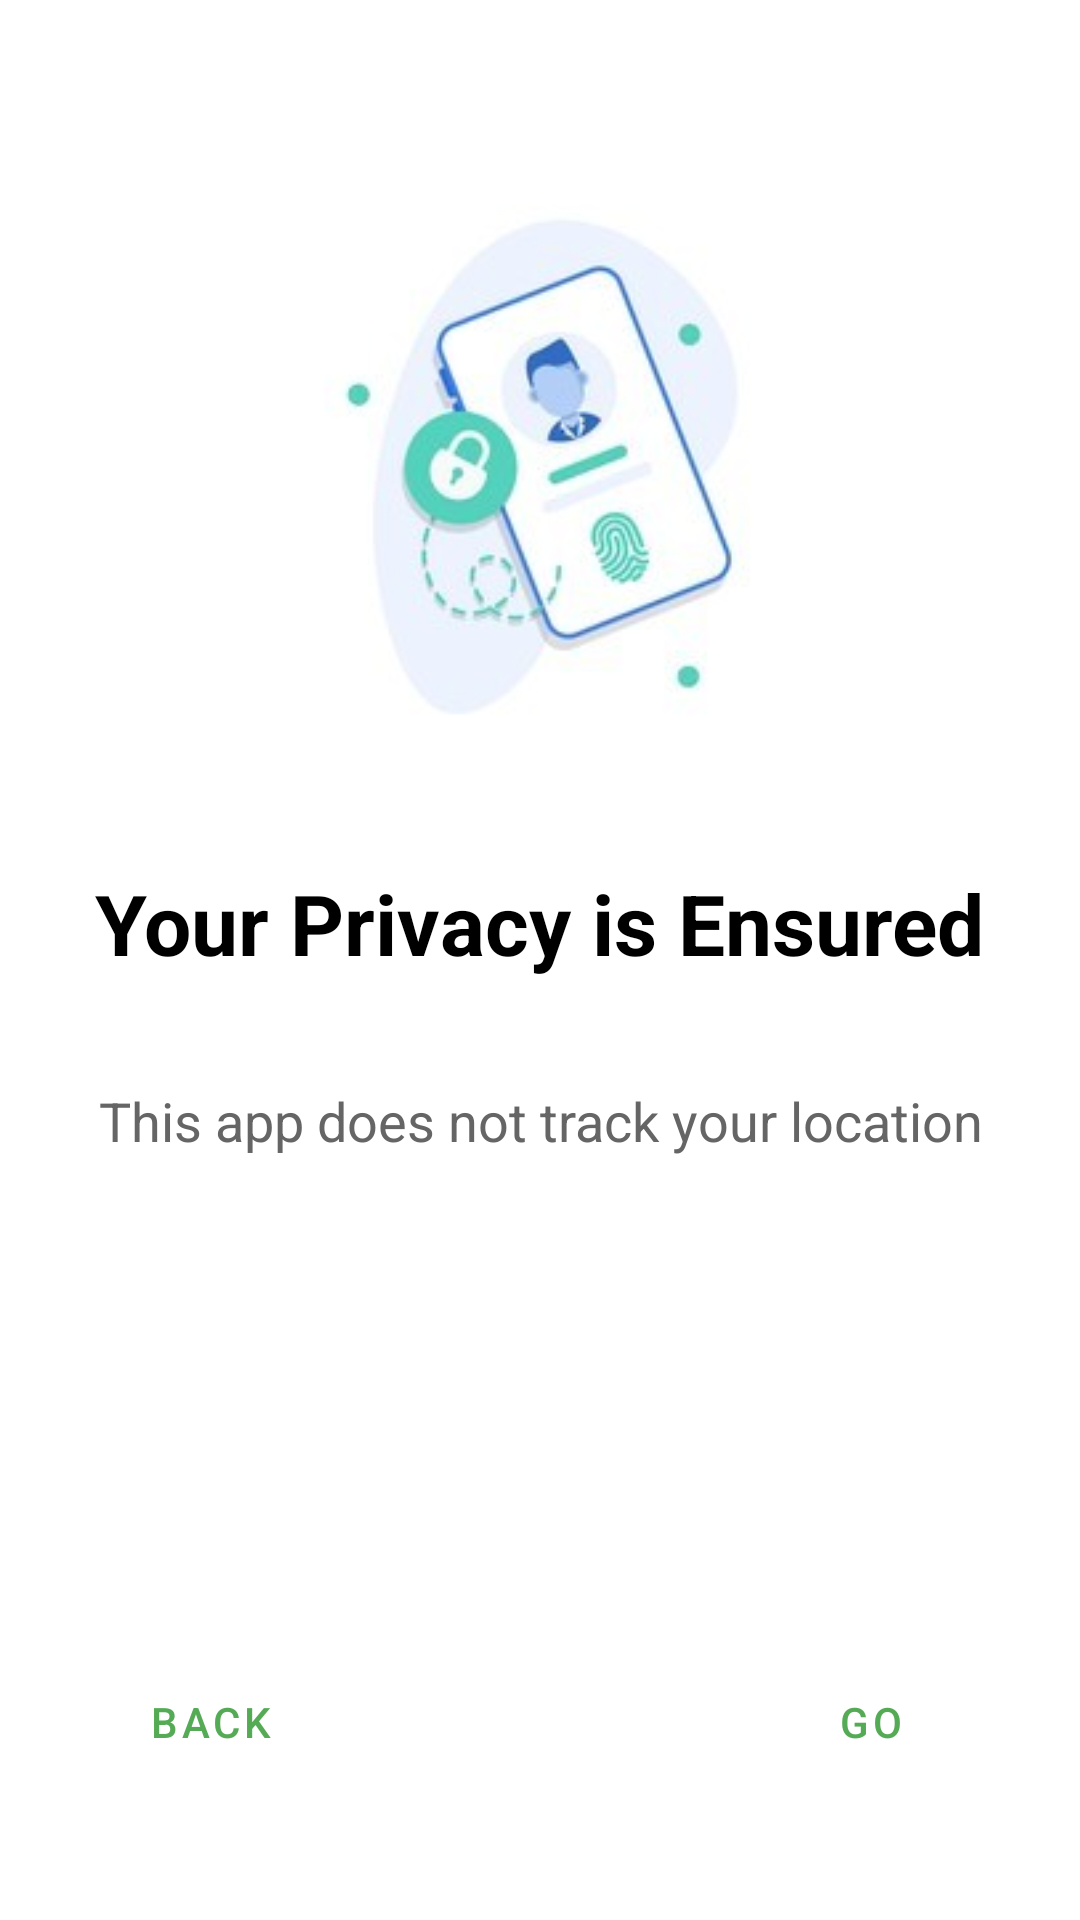

Reconstruct the res/layout file that produces this screen, plus the resources it refers to.
<!-- AndroidManifest.xml: application theme Theme.Socialdistancereminder -->
<!-- res/layout/sdr_privacy_fragment.xml -->
<?xml version="1.0" encoding="utf-8"?>
<LinearLayout xmlns:android="http://schemas.android.com/apk/res/android"
    xmlns:app="http://schemas.android.com/apk/res-auto"
    xmlns:tools="http://schemas.android.com/tools"
    android:id="@+id/privacy"
    android:layout_width="match_parent"
    android:layout_height="match_parent"
    android:orientation="vertical"
    android:padding="30dp"
    android:layout_gravity="center_horizontal">

    <ImageView
        android:layout_width="@dimen/img_width"
        android:layout_height="@dimen/img_height"
        android:layout_gravity="center_horizontal"
        android:layout_marginTop="24dp"
        app:srcCompat="@drawable/privacy" />

    <TextView
        android:layout_width="wrap_content"
        android:layout_height="wrap_content"
        android:layout_marginTop="35dp"
        android:text="@string/privacy_heading"
        android:textAllCaps="false"
        android:textColor="@color/intro_title_color"
        android:textSize="28dp"
        android:textAlignment="center"
        android:textStyle="bold"
        android:layout_gravity="center_horizontal" />

    <TextView
        android:layout_width="wrap_content"
        android:layout_height="wrap_content"
        android:layout_marginTop="35dp"
        android:text="@string/privacy_description"
        android:textAllCaps="false"
        android:textColor="@color/intro_description_color"
        android:textSize="18dp"
        android:textAlignment="center"
        android:layout_gravity="center_horizontal" />

    <LinearLayout
        android:layout_width="match_parent"
        android:layout_height="fill_parent"
        android:orientation="horizontal"
        android:layout_gravity="bottom">

        <Button
            android:id="@+id/privacy_back_button"
            android:layout_width="wrap_content"
            android:layout_height="wrap_content"
            android:layout_marginTop="12dp"
            android:text="Back"
            android:layout_weight="1"
            android:layout_gravity="bottom"
            android:layout_marginRight="15dp"
            android:textColor="@color/text_button_color"
            style="@style/Widget.MaterialComponents.Button.TextButton" />

        <Button
            android:id="@+id/privacy_skip_button"
            android:visibility="invisible"
            android:layout_width="wrap_content"
            android:layout_height="wrap_content"
            android:layout_marginTop="12dp"
            android:text="Skip"
            android:layout_weight="1"
            android:layout_gravity="bottom"
            android:layout_marginRight="15dp"
            android:layout_marginLeft="15dp"
            android:textColor="@color/text_button_color"
            style="@style/Widget.MaterialComponents.Button.TextButton" />

        <Button
            android:id="@+id/privacy_next_button"
            android:layout_width="wrap_content"
            android:layout_height="wrap_content"
            android:layout_marginTop="12dp"
            android:text="Go"
            android:layout_weight="1"
            android:layout_gravity="bottom"
            android:layout_marginLeft="15dp"
            android:textColor="@color/text_button_color"
            style="@style/Widget.MaterialComponents.Button.TextButton" />

    </LinearLayout>

</LinearLayout>
<!-- resources referenced by this layout -->
<resources>
  <color name="intro_description_color">#656565</color>
  <color name="intro_title_color">#000000</color>
  <color name="text_button_color">#55ab55</color>
  <dimen name="img_height">200dp</dimen>
  <dimen name="img_width">300dp</dimen>
  <!-- drawable privacy: jpg bitmap (drawable, 31371 bytes) -->
  <string name="privacy_description">This app does not track your location</string>
  <string name="privacy_heading">Your Privacy is Ensured</string>
  <style name="Theme.Socialdistancereminder" parent="Theme.MaterialComponents.Light.NoActionBar">
          
          <item name="colorPrimary">@color/colorPrimary</item>
          <item name="colorPrimaryVariant">@color/colorPrimaryDark</item>
          <item name="colorOnPrimary">@color/white</item>
          
          <item name="colorSecondary">@color/colorPrimary</item>
          <item name="colorSecondaryVariant">@color/colorPrimaryDark</item>
          <item name="colorOnSecondary">@color/black</item>
          
          <item name="android:statusBarColor" tools:targetApi="l">?attr/colorPrimaryVariant</item>
          
      </style>
  <color name="colorPrimary">#55ab55</color>
  <color name="colorPrimaryDark">#448844</color>
  <color name="white">#FFFFFFFF</color>
  <color name="black">#FF000000</color>
</resources>
